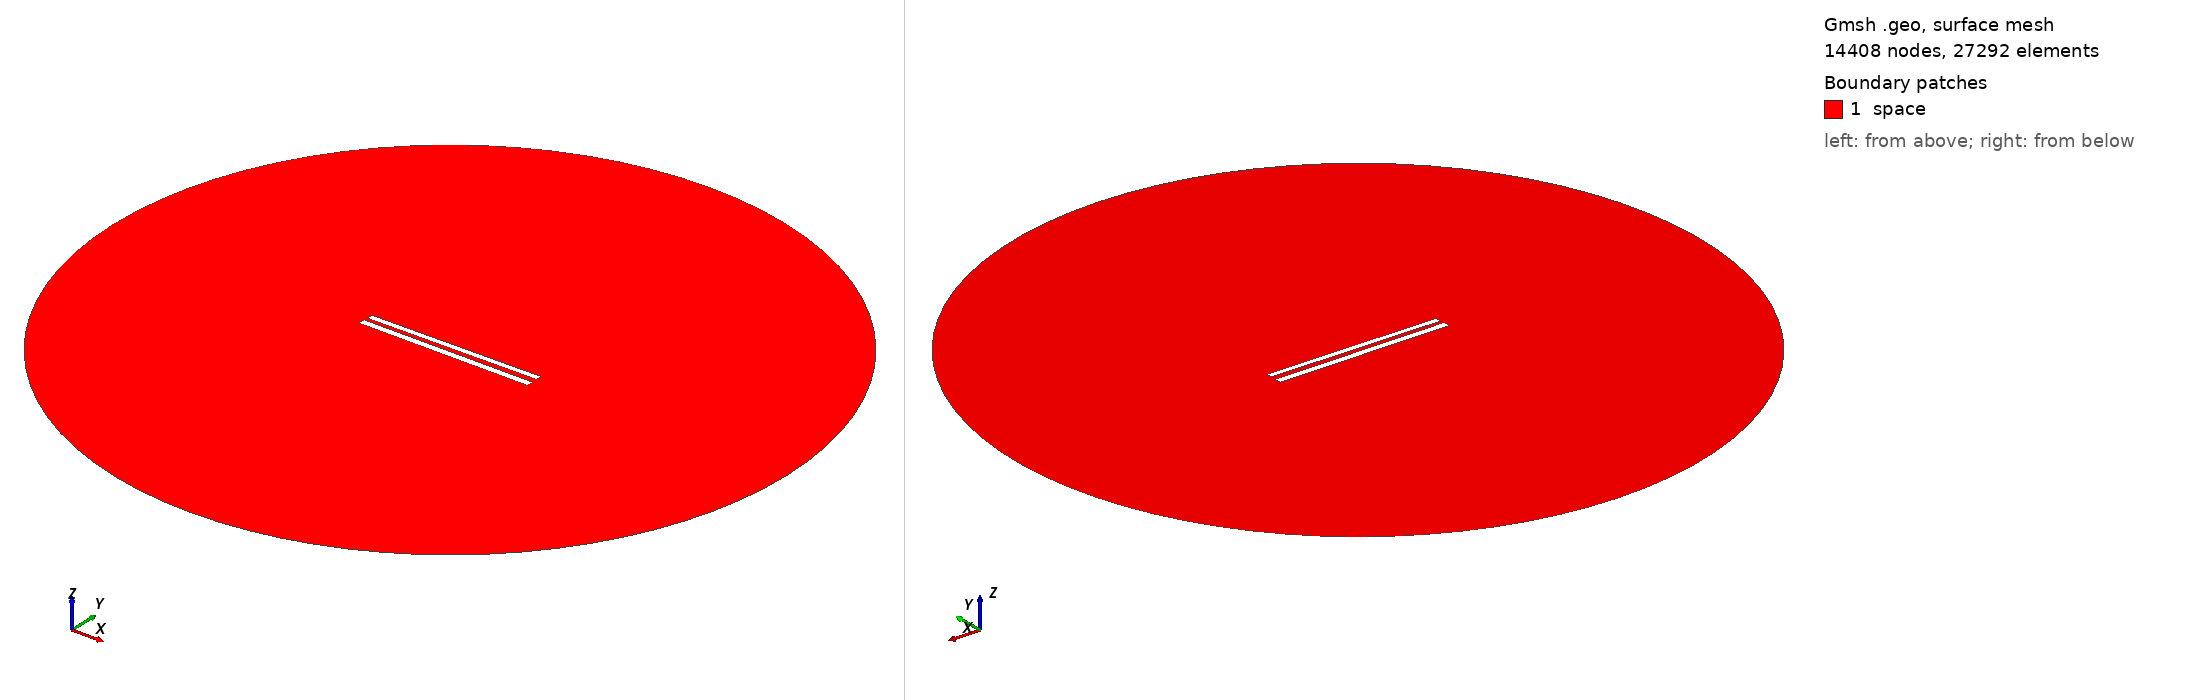

Gmsh geometry script, surface-meshed: 14408 nodes, 27292 surface elements. Boundary patches (legend numbers): 1 space. Left view from above one corner, right view from below the opposite corner. Legend entries are the model's physical surfaces. The drawing asked Gmsh for element sizes between 1% and 20% of the model's largest extent; the script's own settings can give other sizes.

=== 293.geo (drawn) ===
// Set the geometry kernel
SetFactory("OpenCASCADE");

//---------------------------------------
// Rectangles
//---------------------------------------

// Rectangle 1 (top)
Point(1) = {-49.78888888888889, 1.461111111111111, 0, 1.0};
Point(2) = {49.78888888888889, 1.461111111111111, 0, 1.0};
Point(3) = {49.78888888888889, 5.038888888888889, 0, 1.0};
Point(4) = {-49.78888888888889, 5.038888888888889, 0, 1.0};

Line(1) = {1, 2};
Line(2) = {2, 3};
Line(3) = {3, 4};
Line(4) = {4, 1};

Line Loop(1) = {1, 2, 3, 4};
Plane Surface(1) = {1};

Rotate { {0, 0, 1}, {0,  1.25,  0}, 0.01 } {
  Surface{1};
}

// Rectangle 2 (bottom)
Point(5) = {-50,-1.25, 0, 1.0};
Point(6) = { 50,-1.25, 0, 1.0};
Point(7) = { 50,-5.25, 0, 1.0};
Point(8) = {-50,-5.25, 0, 1.0};

Line(5) = {5, 6};
Line(6) = {6, 7};
Line(7) = {7, 8};
Line(8) = {8, 5};

Line Loop(2) = {5, 6, 7, 8};
Plane Surface(2) = {2}; 


//---------------------------------------
// Circle
//---------------------------------------

// Define points
Point(9) = {0, 0, 0};        // Center
Point(10) = {200, 0, 0};     // Start point
Point(11) = {0, 200, 0};     // 90 degrees
Point(12) = {-200, 0, 0};    // 180 degrees
Point(13) = {0, -200, 0};    // 270 degrees

// Define circle arcs (each needs start, center, end)
Circle(9) = {10, 9, 11};
Circle(10) = {11, 9, 12};
Circle(11) = {12, 9, 13};
Circle(12) = {13, 9, 10};

// Define curve loop and surface if needed
Curve Loop(3) = {9, 10, 11, 12};
Surface(3) = {3};

// Subtract Rectangles from Circle
BooleanDifference{ Surface{3}; Delete; }{ Surface{1}; Surface{2}; Delete; }

//---------------------------------------
// Transfinite Lines and Surface
//---------------------------------------
r = 7;
Transfinite Line {1, 3} = 50*r Using Progression 1;
Transfinite Line {2, 4} = 2*r Using Progression 1;
Transfinite Line {5, 7} = 50*r Using Progression 1;
Transfinite Line {6, 8} = 2*r Using Progression 1;
Transfinite Line {9, 10, 11, 12} = 20 Using Progression 1;

//---------------------------------------
// Define Physical Groups
//---------------------------------------                

//--- Physical Curves
// Physical groups for boundaries
Physical Line("force_segment", 10) = {1};
Physical Line("upper_plate", 11) = {2, 3, 4};
Physical Line("lower_plate", 12) = {5, 6, 7, 8};
Physical Line("boundary", 20) = {9, 10, 11, 12};

//--- Physical Surfaces
Physical Surface("space", 30) = {3};

//---------------------------------------
// 6. Generate the Mesh
//---------------------------------------
Mesh 2;  // 2D mesh generation
